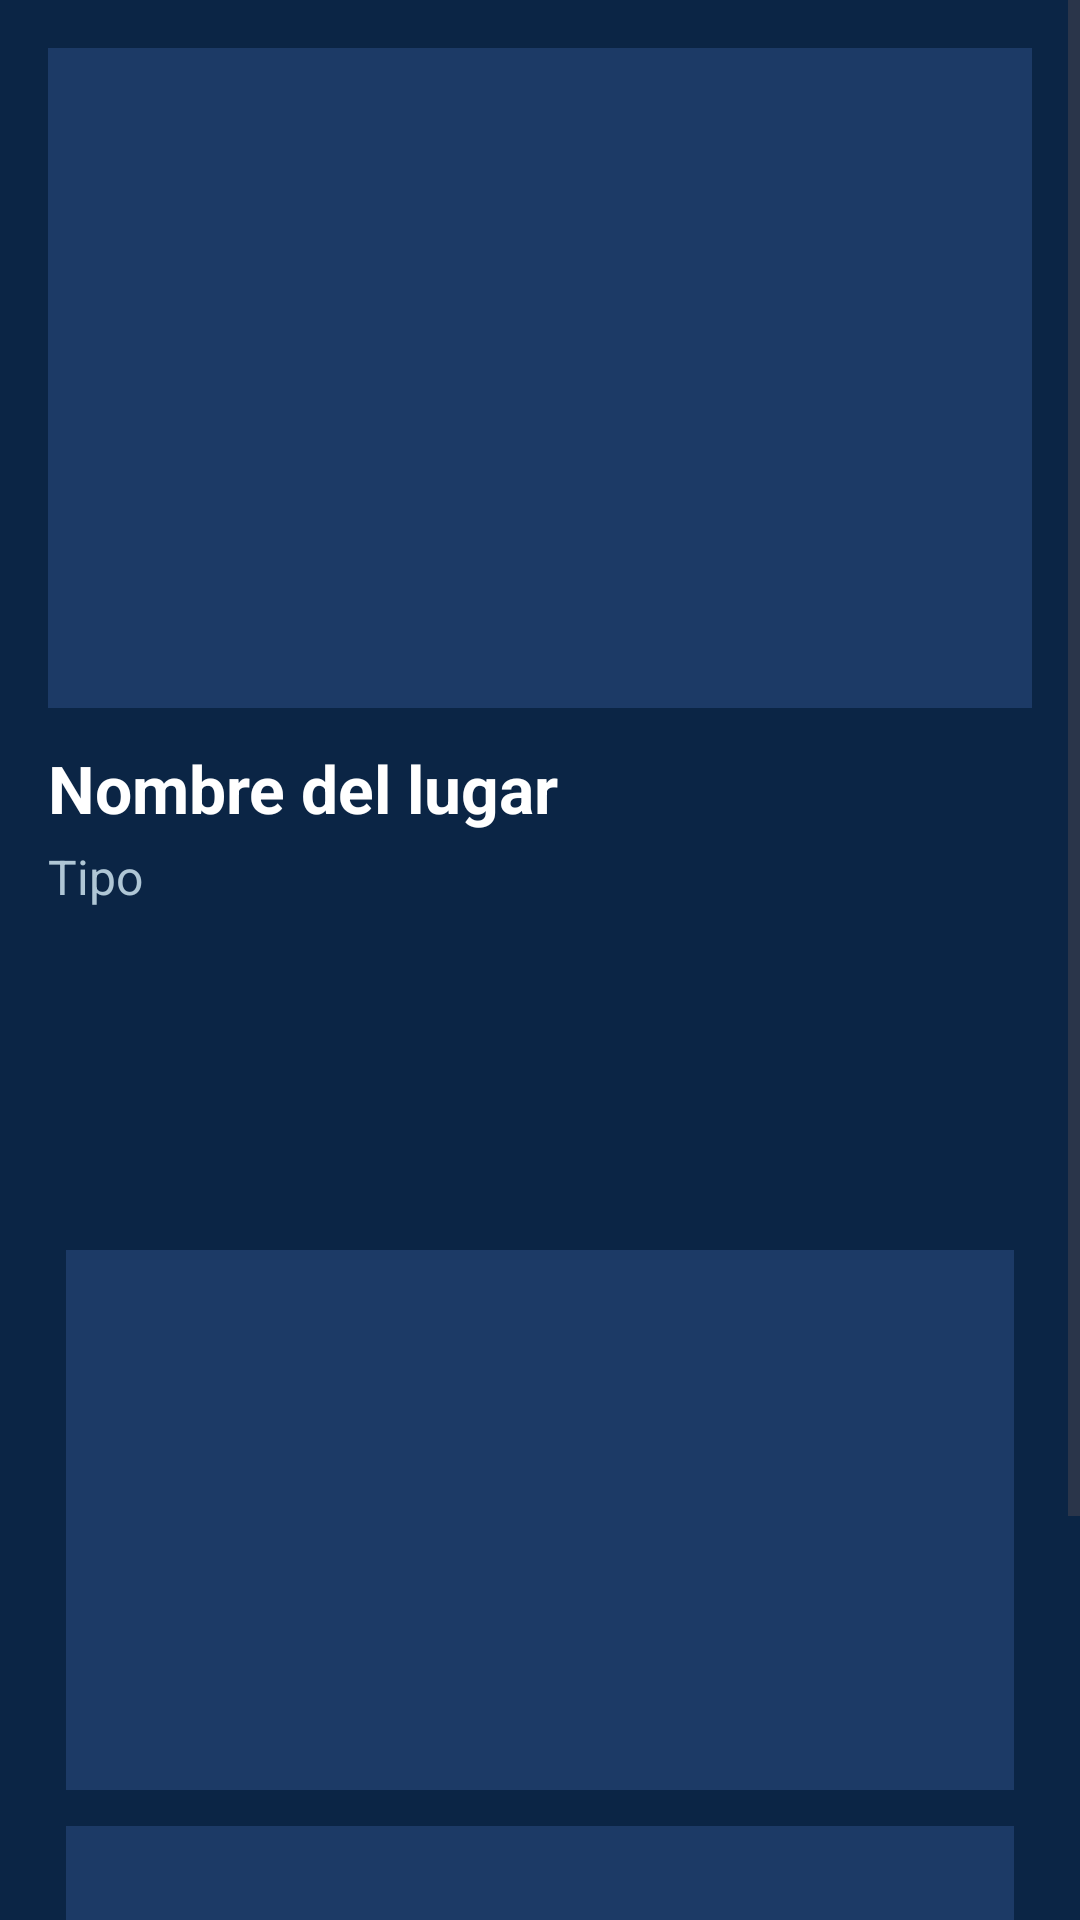

Here is an Android app screen rendered from its layout file. Give the layout XML and the strings, colors and styles it references.
<!-- AndroidManifest.xml: application theme Theme.JalGo -->
<!-- res/layout/activity_detalle.xml -->
<?xml version="1.0" encoding="utf-8"?>
<ScrollView xmlns:android="http://schemas.android.com/apk/res/android"
    android:layout_width="match_parent"
    android:layout_height="match_parent"
    android:background="@color/brand_bg">

    <LinearLayout
        android:layout_width="match_parent"
        android:layout_height="wrap_content"
        android:orientation="vertical"
        android:padding="16dp">

        
        <ImageView
            android:id="@+id/imgHeader"
            android:layout_width="match_parent"
            android:layout_height="220dp"
            android:scaleType="centerCrop"
            android:background="@color/brand_stroke"
            android:contentDescription="@string/app_name" />

        
        <TextView
            android:id="@+id/txtNombre"
            android:layout_width="wrap_content"
            android:layout_height="wrap_content"
            android:text="Nombre del lugar"
            android:textColor="@color/brand_on"
            android:textSize="22sp"
            android:textStyle="bold"
            android:layout_marginTop="12dp"/>

        
        <TextView
            android:id="@+id/txtTipo"
            android:layout_width="wrap_content"
            android:layout_height="wrap_content"
            android:text="Tipo"
            android:textColor="@color/brand_subtle"
            android:textSize="16sp"
            android:layout_marginTop="4dp"/>

        
        <TextView
            android:id="@+id/txtDireccion"
            android:layout_width="wrap_content"
            android:layout_height="wrap_content"
            android:textColor="@color/brand_on"
            android:textSize="15sp"
            android:layout_marginTop="10dp"/>

        
        <TextView
            android:id="@+id/txtHorario"
            android:layout_width="wrap_content"
            android:layout_height="wrap_content"
            android:textColor="@color/brand_on"
            android:textSize="15sp"
            android:layout_marginTop="6dp"/>

        
        <TextView
            android:id="@+id/txtRecom"
            android:layout_width="match_parent"
            android:layout_height="wrap_content"
            android:textColor="@color/brand_on"
            android:textSize="14sp"
            android:layout_marginTop="12dp"
            android:lineSpacingExtra="4dp" />

        <LinearLayout
            android:id="@+id/layoutFotos"
            android:layout_width="match_parent"
            android:layout_height="wrap_content"
            android:orientation="vertical"
            android:gravity="center"
            android:layout_marginTop="20dp">

            <ImageView
                android:id="@+id/imgExtra1"
                android:layout_width="match_parent"
                android:layout_height="180dp"
                android:layout_margin="6dp"
                android:scaleType="centerCrop"
                android:background="@color/brand_stroke" />

            <ImageView
                android:id="@+id/imgExtra2"
                android:layout_width="match_parent"
                android:layout_height="180dp"
                android:layout_margin="6dp"
                android:scaleType="centerCrop"
                android:background="@color/brand_stroke" />
        </LinearLayout>


    </LinearLayout>
</ScrollView>
<!-- resources referenced by this layout -->
<resources>
  <color name="brand_bg">#0B2545</color>
  <color name="brand_on">#FFFFFF</color>
  <color name="brand_stroke">#1C3A66</color>
  <color name="brand_subtle">#AFC6D5</color>
  <string name="app_name">JalGo</string>
  <style name="Theme.JalGo" parent="Base.Theme.JalGo" />
  <style name="Base.Theme.JalGo" parent="Theme.Material3.DayNight.NoActionBar">
          
          
      </style>
</resources>
